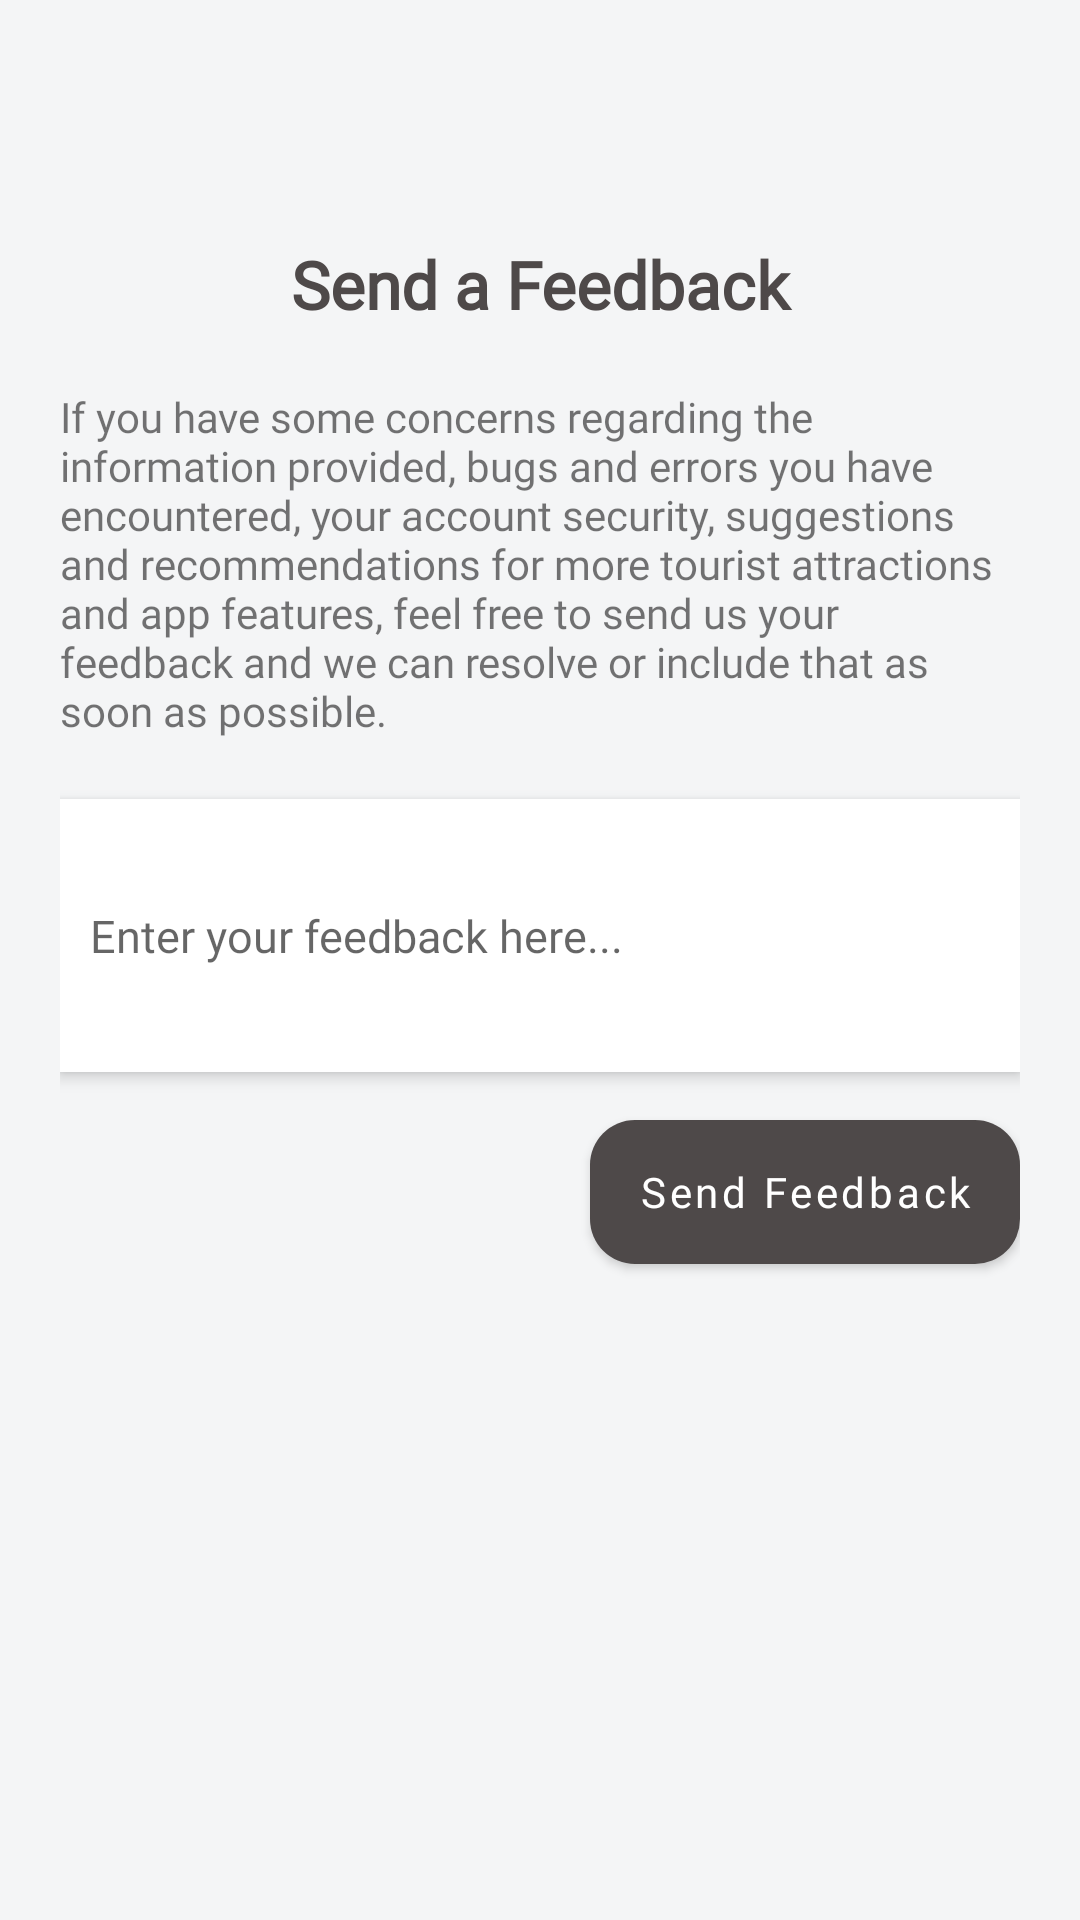

This screen was rendered from an Android layout file. Write that file and the resources it references.
<!-- AndroidManifest.xml: application theme Theme.CalambaWonders -->
<!-- res/layout/fragment_feedback.xml -->
<?xml version="1.0" encoding="utf-8"?>
<RelativeLayout xmlns:android="http://schemas.android.com/apk/res/android"
    xmlns:tools="http://schemas.android.com/tools"
    android:layout_width="match_parent"
    android:layout_height="match_parent"
    android:background="#f4f5f6"
    android:id="@+id/feedback_layout"
    xmlns:app="http://schemas.android.com/apk/res-auto"
    tools:context=".fragments.FeedbackFragment">

    <LinearLayout
        android:layout_width="match_parent"
        android:orientation="vertical"
        android:layout_marginTop="60dp"
        android:padding="20dp"
        android:layout_height="match_parent">

        <com.google.android.material.textview.MaterialTextView
            android:layout_width="match_parent"
            android:text="Send a Feedback"
            android:fontFamily="@font/poppins_regular"
            android:textSize="22sp"
            android:textStyle="bold"
            android:textColor="@color/black_custom"
            android:textAlignment="center"
            android:layout_height="wrap_content"/>

        <com.google.android.material.textview.MaterialTextView
            android:layout_width="match_parent"
            android:text="@string/feedback_msg"
            android:textSize="14sp"
            android:fontFamily="@font/poppins_regular"
            android:layout_marginTop="20sp"
            android:layout_height="wrap_content"/>

        <EditText
            android:id="@+id/compose_feedback"
            android:layout_marginTop="20dp"
            android:fontFamily="@font/poppins_regular"
            android:elevation="3dp"
            android:layout_width="match_parent"
            android:maxLines="10"
            android:lines="5"
            android:background="@color/white"
            android:minLines="5"
            android:textSize="15sp"
            android:scrollbars="vertical"
            android:imeOptions="actionDone"
            android:paddingStart="10dp"
            android:hint="Enter your feedback here..."
            android:layout_height="wrap_content"/>

        <com.google.android.material.button.MaterialButton
            android:layout_width="wrap_content"
            android:id="@+id/btnFeedback"
            android:text="Send Feedback"
            app:backgroundTint="@color/black_custom"
            app:cornerRadius="15dp"
            android:layout_marginTop="10dp"
            android:textAllCaps="false"
            android:layout_gravity="end"
            android:layout_height="60dp"/>



    </LinearLayout>

</RelativeLayout>
<!-- resources referenced by this layout -->
<resources>
  <color name="black_custom">#4E4949</color>
  <color name="white">#FFFFFFFF</color>
  <string name="feedback_msg">
          If you have some concerns regarding the information provided, bugs and errors you have encountered, your account security, suggestions and recommendations for more tourist attractions and app features, feel free to send us your feedback and we can resolve or include that as soon as possible.
      </string>
  <style name="Theme.CalambaWonders" parent="Theme.MaterialComponents.Light.NoActionBar">
          
          <item name="colorPrimary">@color/theme</item>
          <item name="colorPrimaryVariant">@color/theme</item>
          
          <item name="colorSecondary">@color/black_custom</item>
          <item name="colorSecondaryVariant">@color/black_custom</item>
          <item name="colorPrimaryDark">@android:color/transparent</item>
          <item name="fontFamily">@font/poppins_regular</item>
  
          
          <item name="android:statusBarColor" tools:targetApi="l">?attr/colorSecondary</item>
          
          <item name="android:windowDrawsSystemBarBackgrounds">true</item>
          <item name="statusBarForeground">@android:color/transparent</item>
          <item name="bottomNavigationStyle">@color/theme</item>
          <item name="android:forceDarkAllowed" tools:targetApi="Q">false</item>
          <item name="navigationViewRouteStyle">@style/NavigationMapRoute</item>
  
      </style>
  <color name="theme">#EDAC1A</color>
</resources>
